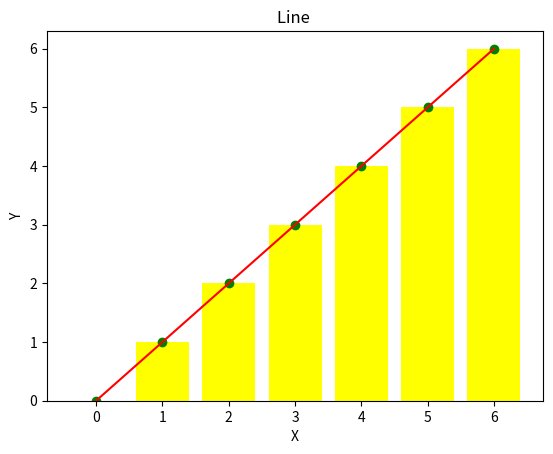

This chart was generated by the following Python code:
"""
This Python program how to mark different points on graph
"""
import matplotlib.pyplot as plt # importing matplotlib.pyplot
"""
If we have to mark the points (0,0),(1,1),(2,2),(3,3),(4,4),(5,5),(6,6)
then we'll create a list of x containing all the values serially and 
we'll do the same thing for y
"""
x = [0,1,2,3,4,5,6]
y = [0,1,2,3,4,5,6]
plt.bar(x,y,color='yellow') #plotting Bar graph
plt.plot(x,y,color='red',marker='') #plotting line graph
plt.scatter(x,y,color='green',marker='o') # plotting point graph
plt.xlabel('X') # naming x axis as X
plt.ylabel('Y') # naming y axis as Y
plt.title('Line ') # naming thee graph
plt.show() # it will show the graph